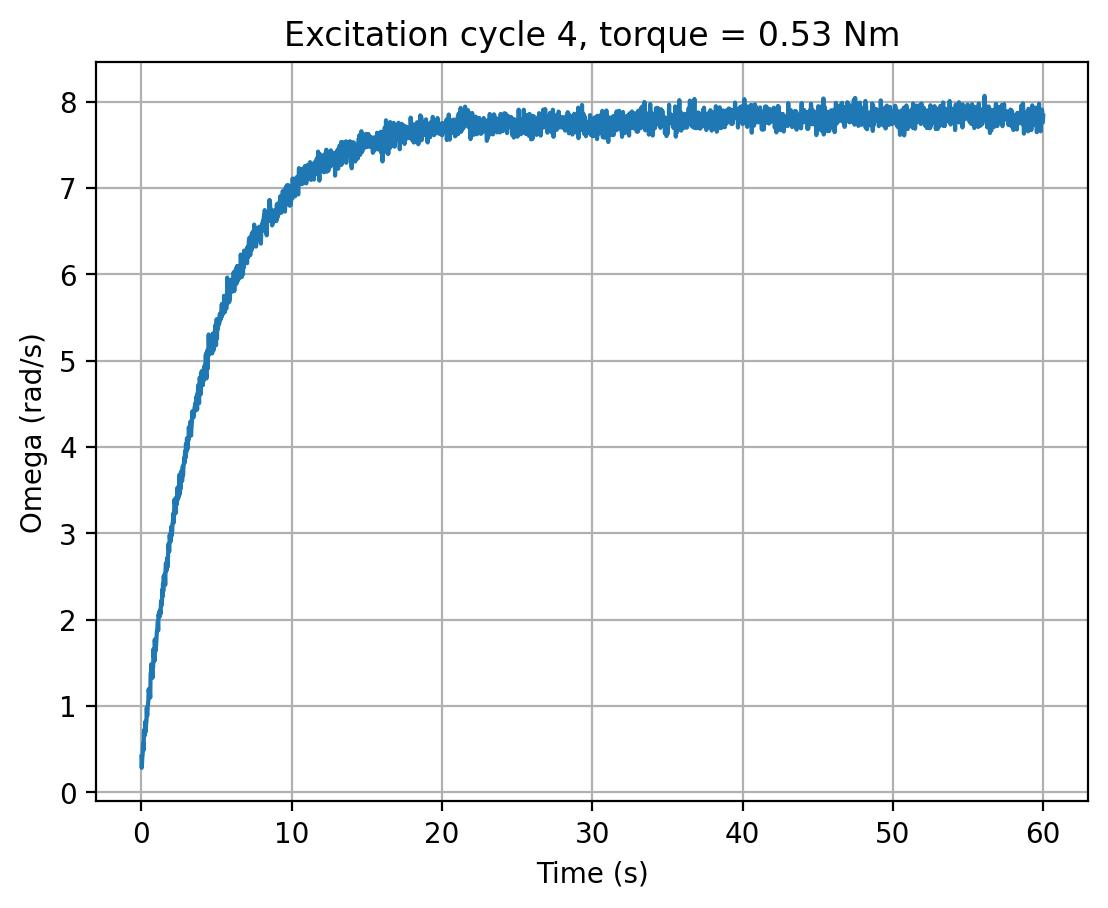

The table this chart was drawn from, first rows:
cycle, time_s, omega_rad_s, torque_input
4, 0.0, 0.4151, 0.53
4, 0.02016, 0.2841, 0.53
4, 0.04125, 0.3317, 0.53
4, 0.06242, 0.4072, 0.53
4, 0.08334, 0.4426, 0.53
4, 0.1044, 0.5415, 0.53
4, 0.1252, 0.5709, 0.53
4, 0.1461, 0.4877, 0.53
4, 0.167, 0.6938, 0.53
4, 0.1878, 0.7209, 0.53
4, 0.2088, 0.73, 0.53
4, 0.2296, 0.6595, 0.53
4, 0.2506, 0.7182, 0.53
4, 0.2717, 0.8221, 0.53
4, 0.2927, 0.7052, 0.53
4, 0.3141, 0.7989, 0.53
4, 0.3352, 0.8124, 0.53
4, 0.3563, 0.9808, 0.53
4, 0.3777, 0.892, 0.53
4, 0.399, 0.8899, 0.53
4, 0.4203, 0.9992, 0.53
4, 0.4415, 1.017, 0.53
4, 0.4625, 1.068, 0.53
4, 0.4837, 1.195, 0.53
4, 0.5051, 1.156, 0.53
4, 0.5265, 1.195, 0.53
4, 0.5478, 1.111, 0.53
4, 0.5692, 1.139, 0.53
4, 0.5906, 1.099, 0.53
4, 0.612, 1.375, 0.53
4, 0.6333, 1.378, 0.53
4, 0.6544, 1.484, 0.53
4, 0.6757, 1.446, 0.53
4, 0.6968, 1.411, 0.53
4, 0.7181, 1.393, 0.53
4, 0.7395, 1.326, 0.53
4, 0.7607, 1.433, 0.53
4, 0.7819, 1.458, 0.53
4, 0.8031, 1.661, 0.53
4, 0.8248, 1.567, 0.53
4, 0.8457, 1.636, 0.53
4, 0.8666, 1.52, 0.53
4, 0.8876, 1.77, 0.53
4, 0.9085, 1.695, 0.53
4, 0.9294, 1.724, 0.53
4, 0.9504, 1.638, 0.53
4, 0.9713, 1.679, 0.53
4, 0.9921, 1.745, 0.53
4, 1.013, 1.794, 0.53
4, 1.034, 1.874, 0.53
4, 1.055, 1.888, 0.53
4, 1.076, 1.944, 0.53
4, 1.097, 1.982, 0.53
4, 1.118, 1.875, 0.53
4, 1.139, 2.061, 0.53
4, 1.16, 2.034, 0.53
4, 1.182, 2.041, 0.53
4, 1.203, 2.096, 0.53
4, 1.224, 2.038, 0.53
4, 1.245, 2.111, 0.53
... 2,758 more rows
